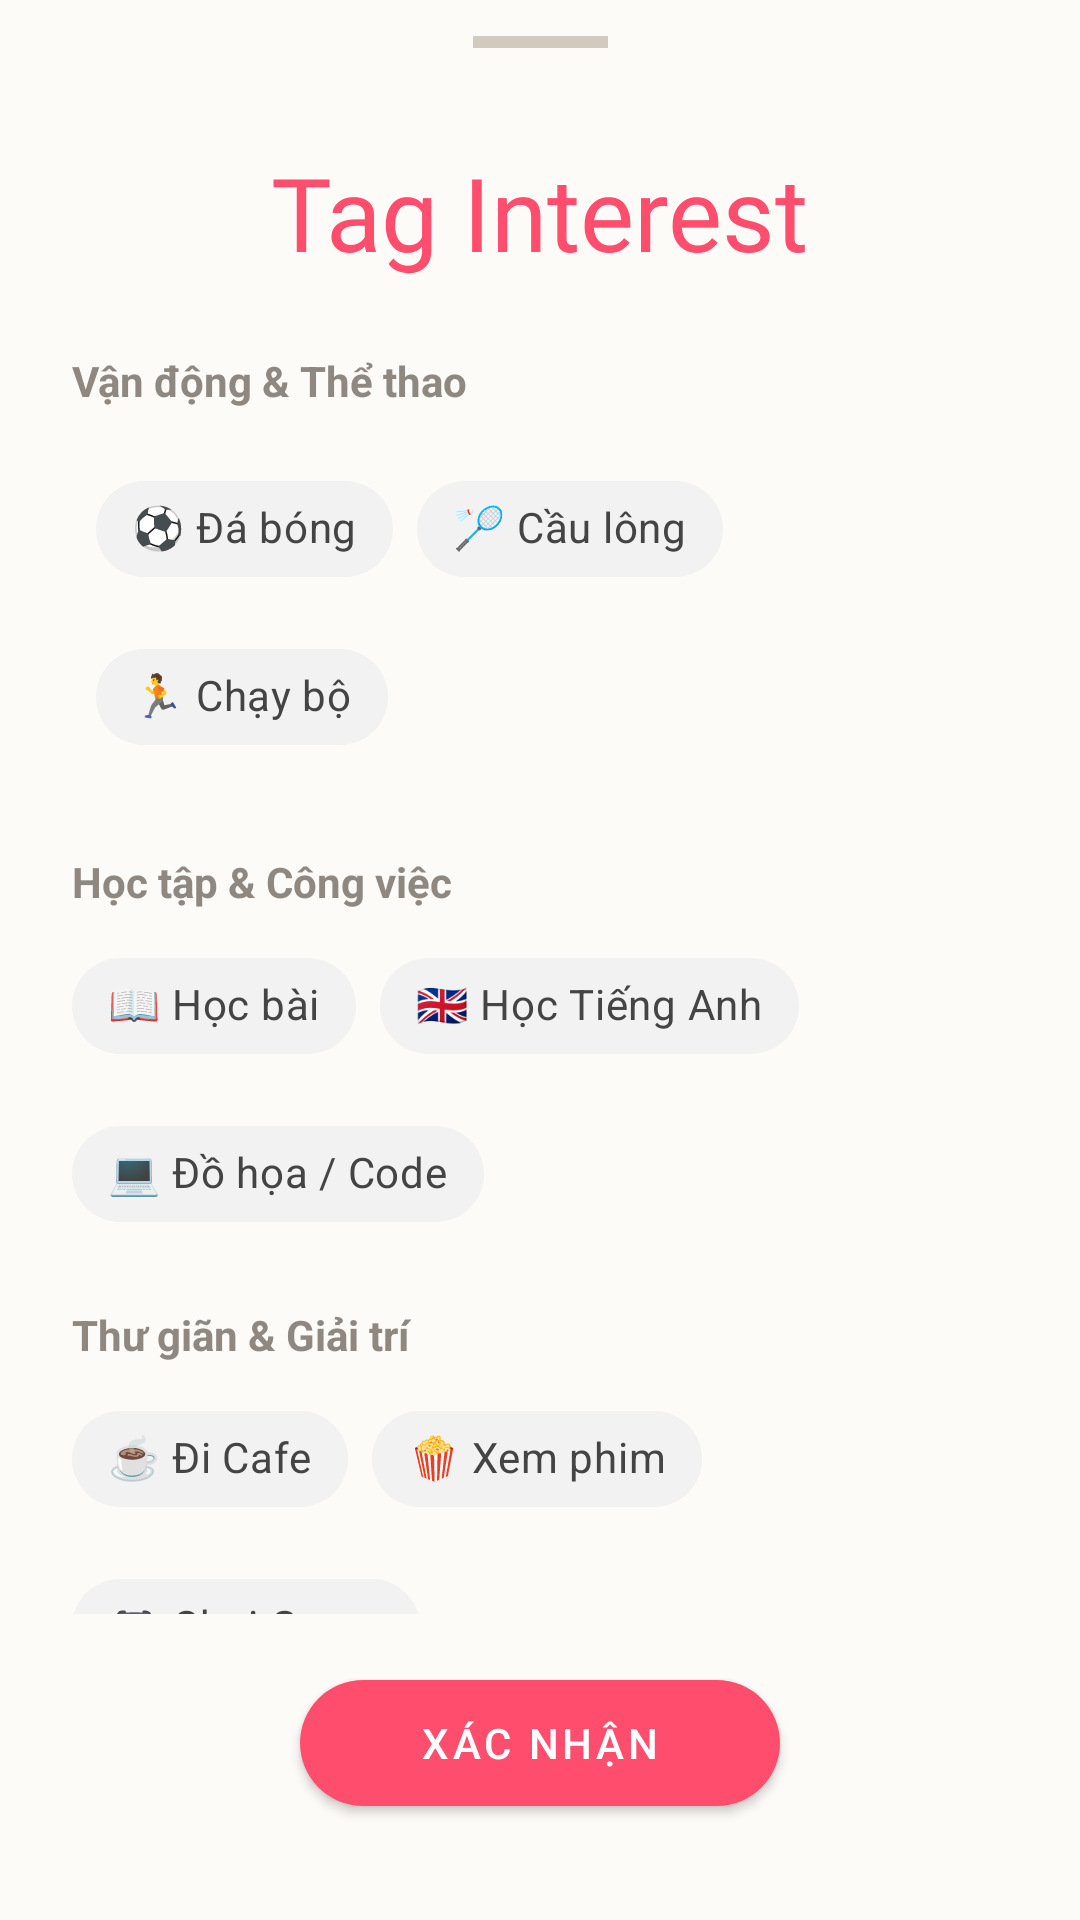

Android layout source for this screen:
<!-- AndroidManifest.xml: application theme Theme.Weconnect -->
<!-- res/layout/layout_tag_interest.xml -->
<?xml version="1.0" encoding="utf-8"?>
<androidx.constraintlayout.widget.ConstraintLayout
    xmlns:android="http://schemas.android.com/apk/res/android"
    xmlns:app="http://schemas.android.com/apk/res-auto"
    android:layout_width="match_parent"
    android:layout_height="match_parent"
    android:background="@color/soft_beige"
    android:fitsSystemWindows="true">

    <View
        android:id="@+id/viewHandle"
        android:layout_width="45dp"
        android:layout_height="4dp"
        android:layout_marginTop="12dp"
        android:background="#D1CAbF"
        app:layout_constraintTop_toTopOf="parent"
        app:layout_constraintStart_toStartOf="parent"
        app:layout_constraintEnd_toEndOf="parent" />

    <TextView
        android:id="@+id/tvTagTitle"
        android:layout_width="wrap_content"
        android:layout_height="wrap_content"
        android:layout_marginTop="32dp"
        android:fontFamily="@font/lobster"
        android:text="Tag Interest"
        android:textColor="@color/primary_pink"
        android:textSize="34sp"
        app:layout_constraintTop_toBottomOf="@id/viewHandle"
        app:layout_constraintStart_toStartOf="parent"
        app:layout_constraintEnd_toEndOf="parent" />

    <androidx.core.widget.NestedScrollView
        android:id="@+id/scrollContent"
        android:layout_width="match_parent"
        android:layout_height="0dp"
        android:layout_marginTop="24dp"
        android:layout_marginBottom="16dp"
        app:layout_constraintTop_toBottomOf="@id/tvTagTitle"
        app:layout_constraintBottom_toTopOf="@id/btnOkInterest">

        <LinearLayout
            android:layout_width="match_parent"
            android:layout_height="wrap_content"
            android:orientation="vertical"
            android:paddingHorizontal="24dp">

            <TextView style="@style/TagCategoryHeader" android:text="Vận động &amp; Thể thao" />
            <com.google.android.material.chip.ChipGroup
                android:id="@+id/groupSport"
                style="@style/CustomChipGroupStyle"
                android:clipToPadding="false"
                android:padding="8dp">
                <com.google.android.material.chip.Chip style="@style/CustomChipChoice" android:text="⚽ Đá bóng" />
                <com.google.android.material.chip.Chip style="@style/CustomChipChoice" android:text="🏸 Cầu lông" />
                <com.google.android.material.chip.Chip style="@style/CustomChipChoice" android:text="🏃 Chạy bộ" />
            </com.google.android.material.chip.ChipGroup>

            <TextView style="@style/TagCategoryHeader" android:layout_marginTop="20dp" android:text="Học tập &amp; Công việc" />
            <com.google.android.material.chip.ChipGroup
                android:id="@+id/groupStudy"
                style="@style/CustomChipGroupStyle">
                <com.google.android.material.chip.Chip style="@style/CustomChipChoice" android:text="📖 Học bài" />
                <com.google.android.material.chip.Chip style="@style/CustomChipChoice" android:text="🇬🇧 Học Tiếng Anh" />
                <com.google.android.material.chip.Chip style="@style/CustomChipChoice" android:text="💻 Đồ họa / Code" />
            </com.google.android.material.chip.ChipGroup>

            <TextView style="@style/TagCategoryHeader" android:layout_marginTop="20dp" android:text="Thư giãn &amp; Giải trí" />
            <com.google.android.material.chip.ChipGroup
                android:id="@+id/groupChill"
                style="@style/CustomChipGroupStyle">
                <com.google.android.material.chip.Chip style="@style/CustomChipChoice" android:text="☕ Đi Cafe" />
                <com.google.android.material.chip.Chip style="@style/CustomChipChoice" android:text="🍿 Xem phim" />
                <com.google.android.material.chip.Chip style="@style/CustomChipChoice" android:text="🎮 Chơi Game" />
            </com.google.android.material.chip.ChipGroup>

        </LinearLayout>
    </androidx.core.widget.NestedScrollView>

    <com.google.android.material.button.MaterialButton
        android:id="@+id/btnOkInterest"
        android:layout_width="wrap_content"
        android:layout_height="54dp"
        android:minWidth="160dp"
        android:layout_marginBottom="32dp"
        android:text="Xác nhận"
        app:cornerRadius="27dp"
        app:backgroundTint="@color/primary_pink"
        app:layout_constraintBottom_toBottomOf="parent"
        app:layout_constraintEnd_toEndOf="parent"
        app:layout_constraintStart_toStartOf="parent" />

</androidx.constraintlayout.widget.ConstraintLayout>
<!-- resources referenced by this layout -->
<resources>
  <color name="primary_pink">#FF4D6D</color>
  <color name="soft_beige">#FDFBF7</color>
  <style name="CustomChipChoice" parent="Widget.MaterialComponents.Chip.Choice">
          <item name="android:layout_width">wrap_content</item>
          <item name="android:layout_height">wrap_content</item>
          <item name="android:checkable">true</item>
          <item name="android:clickable">true</item>
          <item name="android:focusable">true</item>
          <item name="chipBackgroundColor">@color/chip_background_state</item>
          <item name="android:textColor">@color/chip_text_state</item>
          <item name="checkedIconVisible">true</item>
          <item name="checkedIcon">@drawable/ic_check</item>
          <item name="checkedIconTint">@android:color/white</item>
          <item name="chipCornerRadius">16dp</item>
          <item name="chipStrokeWidth">0dp</item>
      </style>
  <style name="CustomChipGroupStyle">
          <item name="android:layout_width">match_parent</item>
          <item name="android:layout_height">wrap_content</item>
          <item name="chipSpacingHorizontal">8dp</item>
          <item name="chipSpacingVertical">8dp</item>
          <item name="singleSelection">true</item>
      </style>
  <style name="TagCategoryHeader">
          <item name="android:layout_width">match_parent</item>
          <item name="android:layout_height">wrap_content</item>
          <item name="android:textColor">#8E8881</item>
          <item name="android:textSize">14sp</item>
          <item name="android:textStyle">bold</item>
          <item name="android:paddingBottom">8dp</item>
      </style>
  <style name="Theme.Weconnect" parent="Theme.MaterialComponents.DayNight.NoActionBar" />
</resources>
